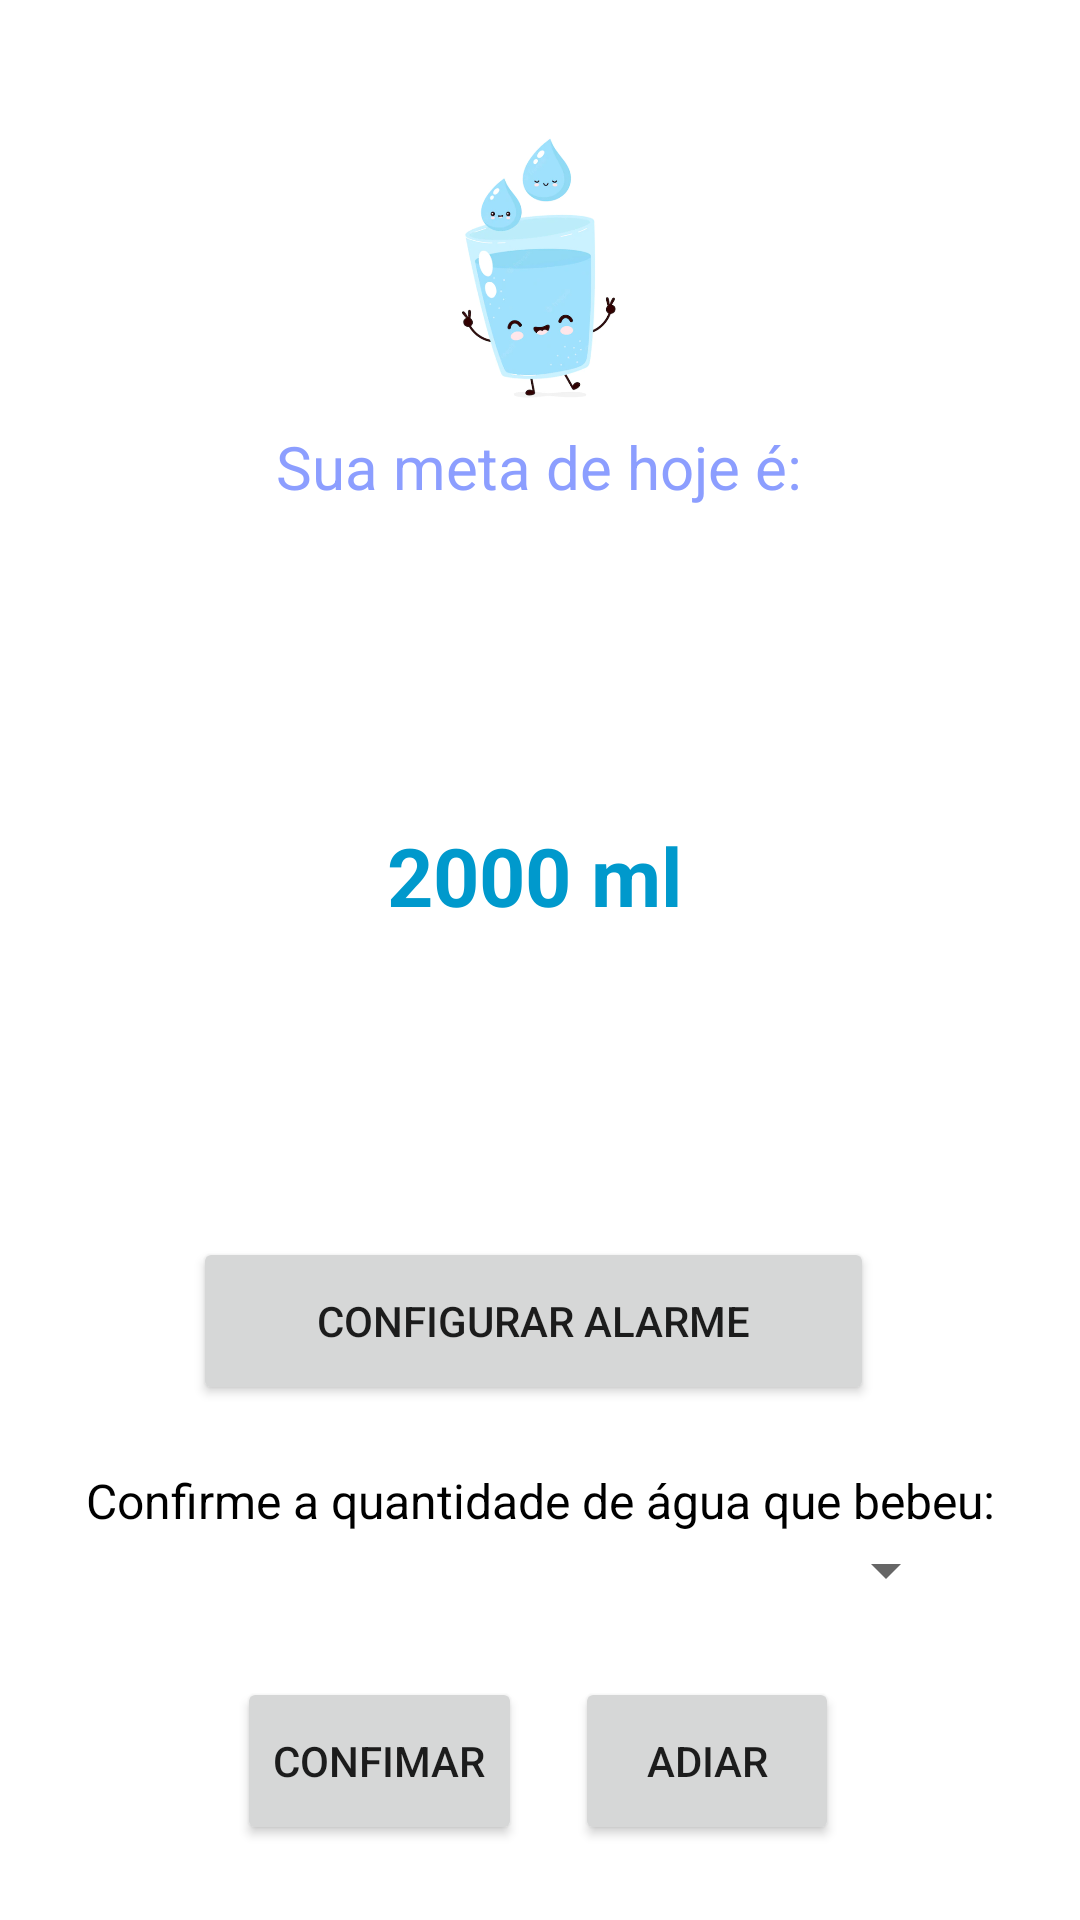

Reconstruct the res/layout file that produces this screen, plus the resources it refers to.
<!-- AndroidManifest.xml: application theme Theme.AppBeberÁgua -->
<!-- res/layout/activity_resultado.xml -->
<?xml version="1.0" encoding="utf-8"?>
<androidx.constraintlayout.widget.ConstraintLayout xmlns:android="http://schemas.android.com/apk/res/android"
    xmlns:app="http://schemas.android.com/apk/res-auto"
    xmlns:tools="http://schemas.android.com/tools"
    android:layout_width="match_parent"
    android:layout_height="match_parent"
    android:onClick="btnAlarme"
    tools:context=".Resultado"
    tools:layout_editor_absoluteX="0dp"
    tools:layout_editor_absoluteY="43dp">

    <View
        android:id="@+id/view2"
        android:layout_width="417dp"
        android:layout_height="45dp"
        android:background="@drawable/container_header"
        app:layout_constraintBottom_toBottomOf="parent"
        app:layout_constraintEnd_toEndOf="parent"
        app:layout_constraintHorizontal_bias="1.0"
        app:layout_constraintStart_toStartOf="parent"
        app:layout_constraintTop_toTopOf="parent"
        app:layout_constraintVertical_bias="0.0" />

    <View
        android:id="@+id/container_resultado"
        android:layout_width="234dp"
        android:layout_height="203dp"
        android:background="@drawable/container_resultado"
        android:textAlignment="center"
        app:layout_constraintBottom_toBottomOf="parent"
        app:layout_constraintEnd_toEndOf="parent"
        app:layout_constraintHorizontal_bias="0.485"
        app:layout_constraintStart_toStartOf="parent"
        app:layout_constraintTop_toBottomOf="@+id/view2"
        app:layout_constraintVertical_bias="0.378" />

    <TextView
        android:id="@+id/txtResultado"
        android:layout_width="wrap_content"
        android:layout_height="wrap_content"
        android:text="2000 ml"
        android:textColor="@android:color/holo_blue_dark"
        android:textSize="27sp"
        android:textStyle="bold"
        app:layout_constraintBottom_toBottomOf="@+id/container_resultado"
        app:layout_constraintEnd_toEndOf="@+id/container_resultado"
        app:layout_constraintStart_toStartOf="@+id/container_resultado"
        app:layout_constraintTop_toTopOf="@+id/container_resultado"
        app:layout_constraintVertical_bias="0.482" />

    <TextView
        android:id="@+id/textView2"
        android:layout_width="232dp"
        android:layout_height="30dp"
        android:gravity="center_horizontal"
        android:text="Sua meta de hoje é:"
        android:textColor="#8C9EFF"
        android:textSize="20sp"
        app:layout_constraintBottom_toTopOf="@+id/container_resultado"
        app:layout_constraintEnd_toEndOf="parent"
        app:layout_constraintHorizontal_bias="0.497"
        app:layout_constraintStart_toStartOf="parent"
        app:layout_constraintTop_toBottomOf="@+id/view2"
        app:layout_constraintVertical_bias="0.819" />

    <Button
        android:id="@+id/btnAlarme"
        android:layout_width="227dp"
        android:layout_height="56dp"
        android:onClick="btnAlarme"
        android:text="Configurar alarme"
        android:textSize="14sp"
        app:layout_constraintBottom_toBottomOf="parent"
        app:layout_constraintEnd_toEndOf="parent"
        app:layout_constraintHorizontal_bias="0.483"
        app:layout_constraintStart_toStartOf="parent"
        app:layout_constraintTop_toBottomOf="@+id/container_resultado"
        app:layout_constraintVertical_bias="0.085" />

    <ImageView
        android:id="@+id/imageView4"
        android:layout_width="165dp"
        android:layout_height="90dp"
        app:layout_constraintBottom_toTopOf="@+id/textView2"
        app:layout_constraintEnd_toEndOf="parent"
        app:layout_constraintHorizontal_bias="0.505"
        app:layout_constraintStart_toStartOf="parent"
        app:layout_constraintTop_toBottomOf="@+id/view2"
        app:layout_constraintVertical_bias="0.0"
        app:srcCompat="@drawable/copo" />

    <TextView
        android:id="@+id/txtQtdAgua"
        android:layout_width="wrap_content"
        android:layout_height="wrap_content"
        android:text="Confirme a quantidade de água que bebeu:"
        android:textColor="#000000"
        android:textSize="16sp"
        android:visibility="visible"
        app:layout_constraintBottom_toBottomOf="parent"
        app:layout_constraintEnd_toEndOf="parent"
        app:layout_constraintStart_toStartOf="parent"
        app:layout_constraintTop_toBottomOf="@+id/btnAlarme"
        app:layout_constraintVertical_bias="0.14" />

    <Spinner
        android:id="@+id/opcoesQtdAguaIngerida"
        android:layout_width="280dp"
        android:layout_height="25dp"
        app:layout_constraintBottom_toBottomOf="parent"
        app:layout_constraintEnd_toEndOf="parent"
        app:layout_constraintHorizontal_bias="0.492"
        app:layout_constraintStart_toStartOf="parent"
        app:layout_constraintTop_toBottomOf="@+id/txtQtdAgua"
        app:layout_constraintVertical_bias="0.0" />

    <Button
        android:id="@+id/btnAdiar"
        android:layout_width="wrap_content"
        android:layout_height="56dp"
        android:onClick="btnAdiar"
        android:text="Adiar"
        app:layout_constraintBottom_toBottomOf="parent"
        app:layout_constraintEnd_toEndOf="parent"
        app:layout_constraintHorizontal_bias="0.705"
        app:layout_constraintStart_toStartOf="parent"
        app:layout_constraintTop_toTopOf="parent"
        app:layout_constraintVertical_bias="0.957" />

    <Button
        android:id="@+id/btnConfirma"
        android:layout_width="wrap_content"
        android:layout_height="56dp"
        android:onClick="btnConfirma"
        android:text="Confimar"
        app:layout_constraintBottom_toBottomOf="parent"
        app:layout_constraintEnd_toEndOf="parent"
        app:layout_constraintHorizontal_bias="0.298"
        app:layout_constraintStart_toStartOf="parent"
        app:layout_constraintTop_toTopOf="parent"
        app:layout_constraintVertical_bias="0.957" />


</androidx.constraintlayout.widget.ConstraintLayout>
<!-- resources referenced by this layout -->
<resources>
  <!-- drawable copo: png bitmap (drawable, 101108 bytes) -->
  <style name="Theme.AppBeberÁgua" parent="Theme.MaterialComponents.DayNight.DarkActionBar">
          
          <item name="colorPrimary">@color/purple_500</item>
          <item name="colorPrimaryVariant">@color/purple_700</item>
          <item name="colorOnPrimary">@color/white</item>
          
          <item name="colorSecondary">@color/teal_200</item>
          <item name="colorSecondaryVariant">@color/teal_700</item>
          <item name="colorOnSecondary">@color/black</item>
          
          <item name="android:statusBarColor">?attr/colorPrimaryVariant</item>
          
      </style>
  <color name="purple_500">#82B1FF</color>
  <color name="purple_700">#82B1FF</color>
  <color name="white">#FFFFFFFF</color>
  <color name="teal_200">#FF03DAC5</color>
  <color name="teal_700">#FF018786</color>
  <color name="black">#FF000000</color>
</resources>
